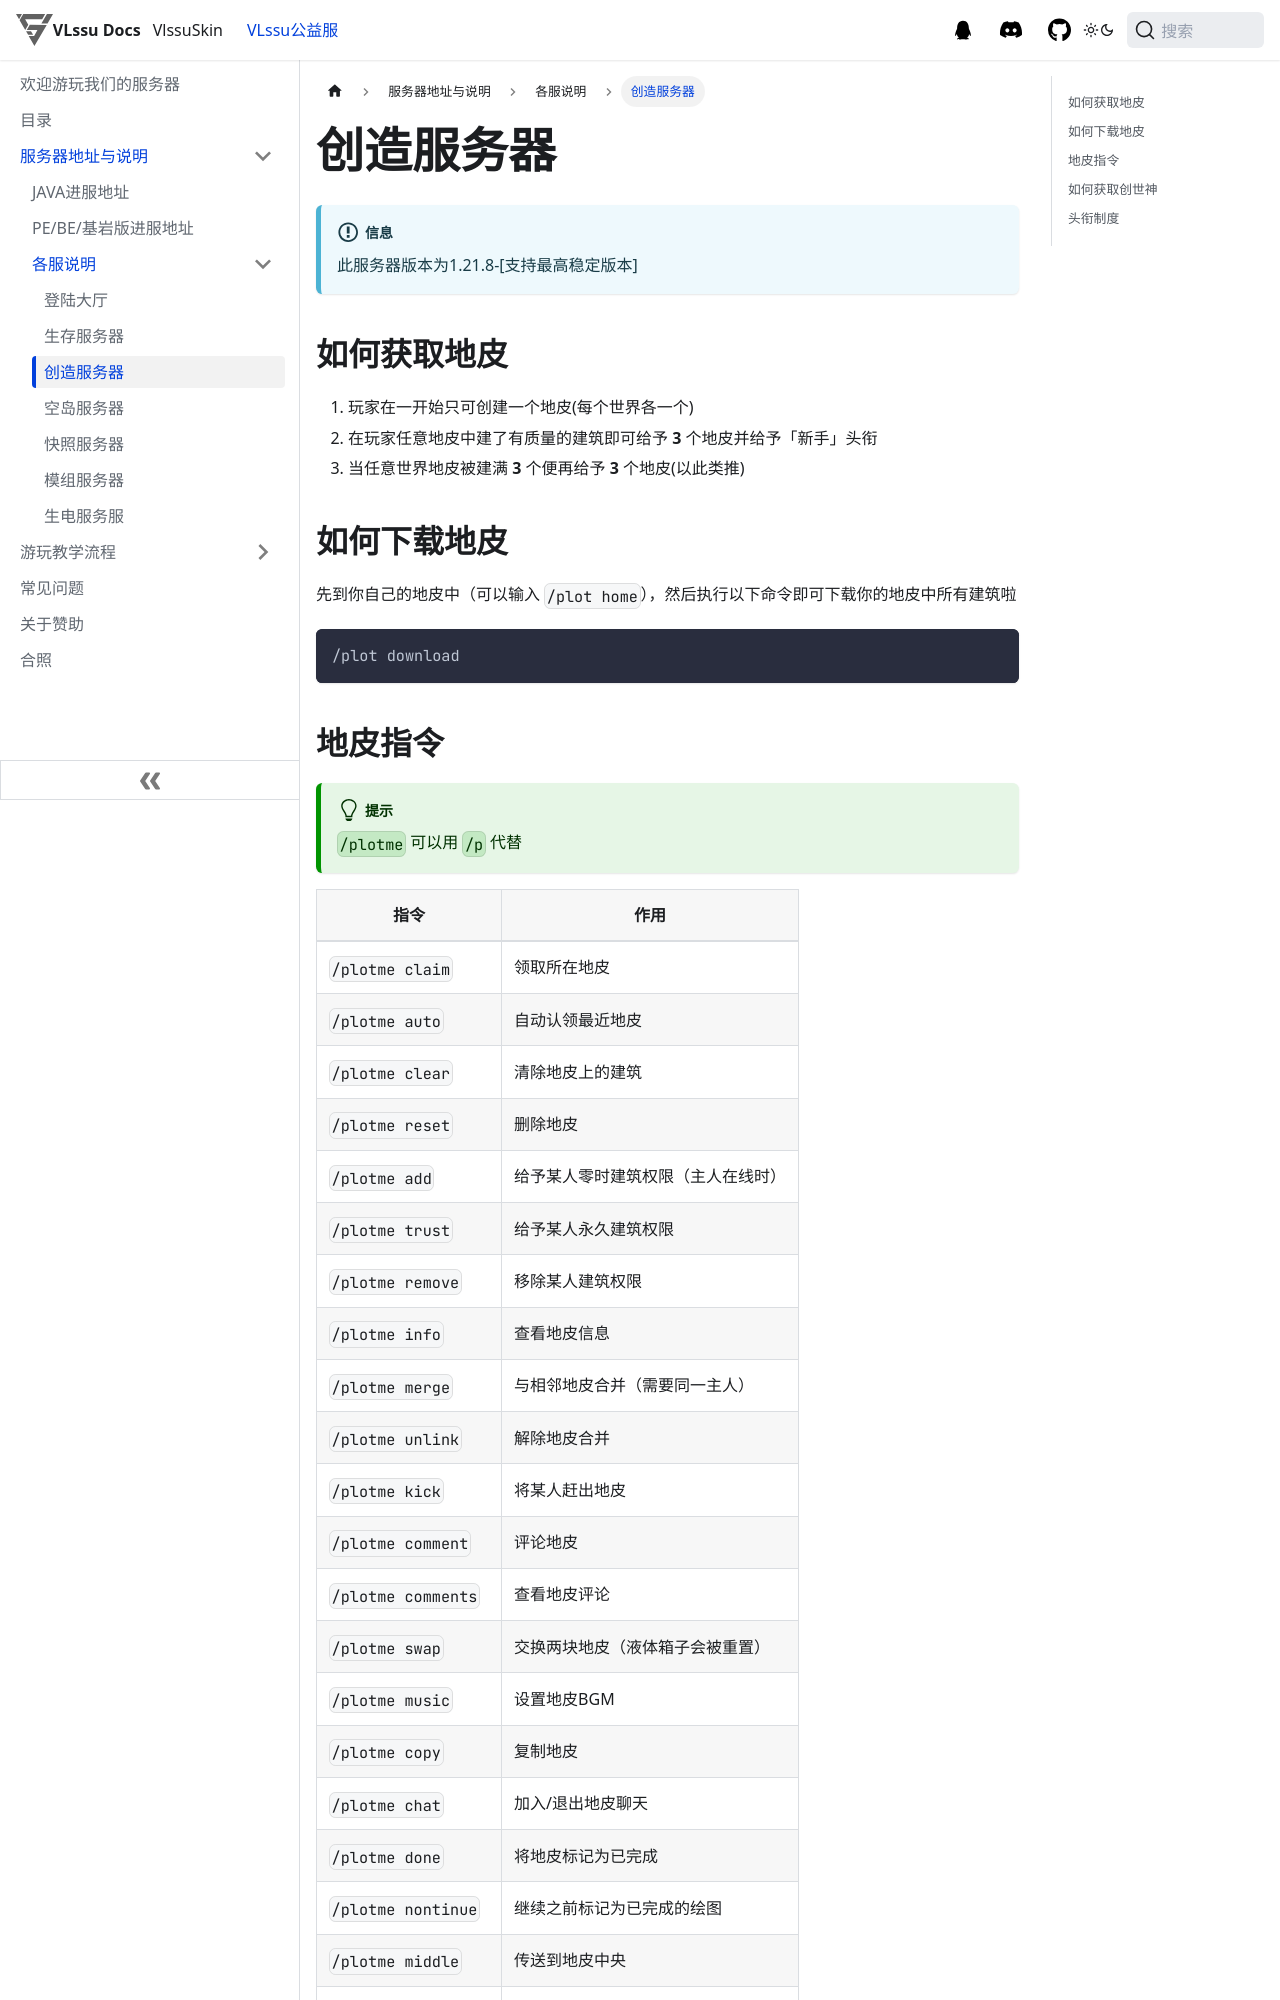

repository: vlssu/docs-vlssu · page: mcserver/summary/server/creative.html · generator: docusaurus

---
sidebar_position: 3
---

# 创造服务器

:::info
此服务器版本为1.21.8-[支持最高稳定版本]
:::

## 如何获取地皮

1. 玩家在一开始只可创建一个地皮(每个世界各一个)
2. 在玩家任意地皮中建了有质量的建筑即可给予 **3** 个地皮并给予「新手」头衔
3. 当任意世界地皮被建满 **3** 个便再给予 **3** 个地皮(以此类推)

## 如何下载地皮

先到你自己的地皮中（可以输入 `/plot home`），然后执行以下命令即可下载你的地皮中所有建筑啦
```
/plot download
```

## 地皮指令

:::tip 
`/plotme` 可以用 `/p` 代替
:::

| 指令 | 作用 |
| -------------- | -------------- |
|`/plotme claim`|领取所在地皮|
|`/plotme auto`|自动认领最近地皮|
|`/plotme clear`|清除地皮上的建筑|
|`/plotme reset`|删除地皮|
|`/plotme add`|给予某人零时建筑权限（主人在线时）|
|`/plotme trust`|给予某人永久建筑权限|
|`/plotme remove`|移除某人建筑权限|
|`/plotme info`|查看地皮信息|
|`/plotme merge`|与相邻地皮合并（需要同一主人）|
|`/plotme unlink`|解除地皮合并|
|`/plotme kick`|将某人赶出地皮|
|`/plotme comment`|评论地皮|
|`/plotme comments`|查看地皮评论|
|`/plotme swap`|交换两块地皮（液体箱子会被重置）|
|`/plotme music`|设置地皮BGM|
|`/plotme copy`|复制地皮|
|`/plotme chat`|加入/退出地皮聊天|
|`/plotme done`|将地皮标记为已完成|
|`/plotme nontinue`|继续之前标记为已完成的绘图|
|`/plotme middle`|传送到地皮中央|
|`/plotme setowner`|转让你的地皮|
|`/plotme desc`|设置地皮描述|
|`/plotme alias`|设置地皮名字|
|`/plotme sethome`|设置地皮传送点|
|`/plotme home`|回地皮|
|`/plotme list`| 列出你的地皮|
|`/plotme list`|列出别人的地皮|
|`/plotme biome`|查看目前地形|
|`/plotme biome`|改变当前地皮的地形|
|`/plotme biomelist`|列出可设置地形|
|`/plotme tp`|传送到某个地皮|
|`/plotme id`|查看当前地皮的id和坐标|
